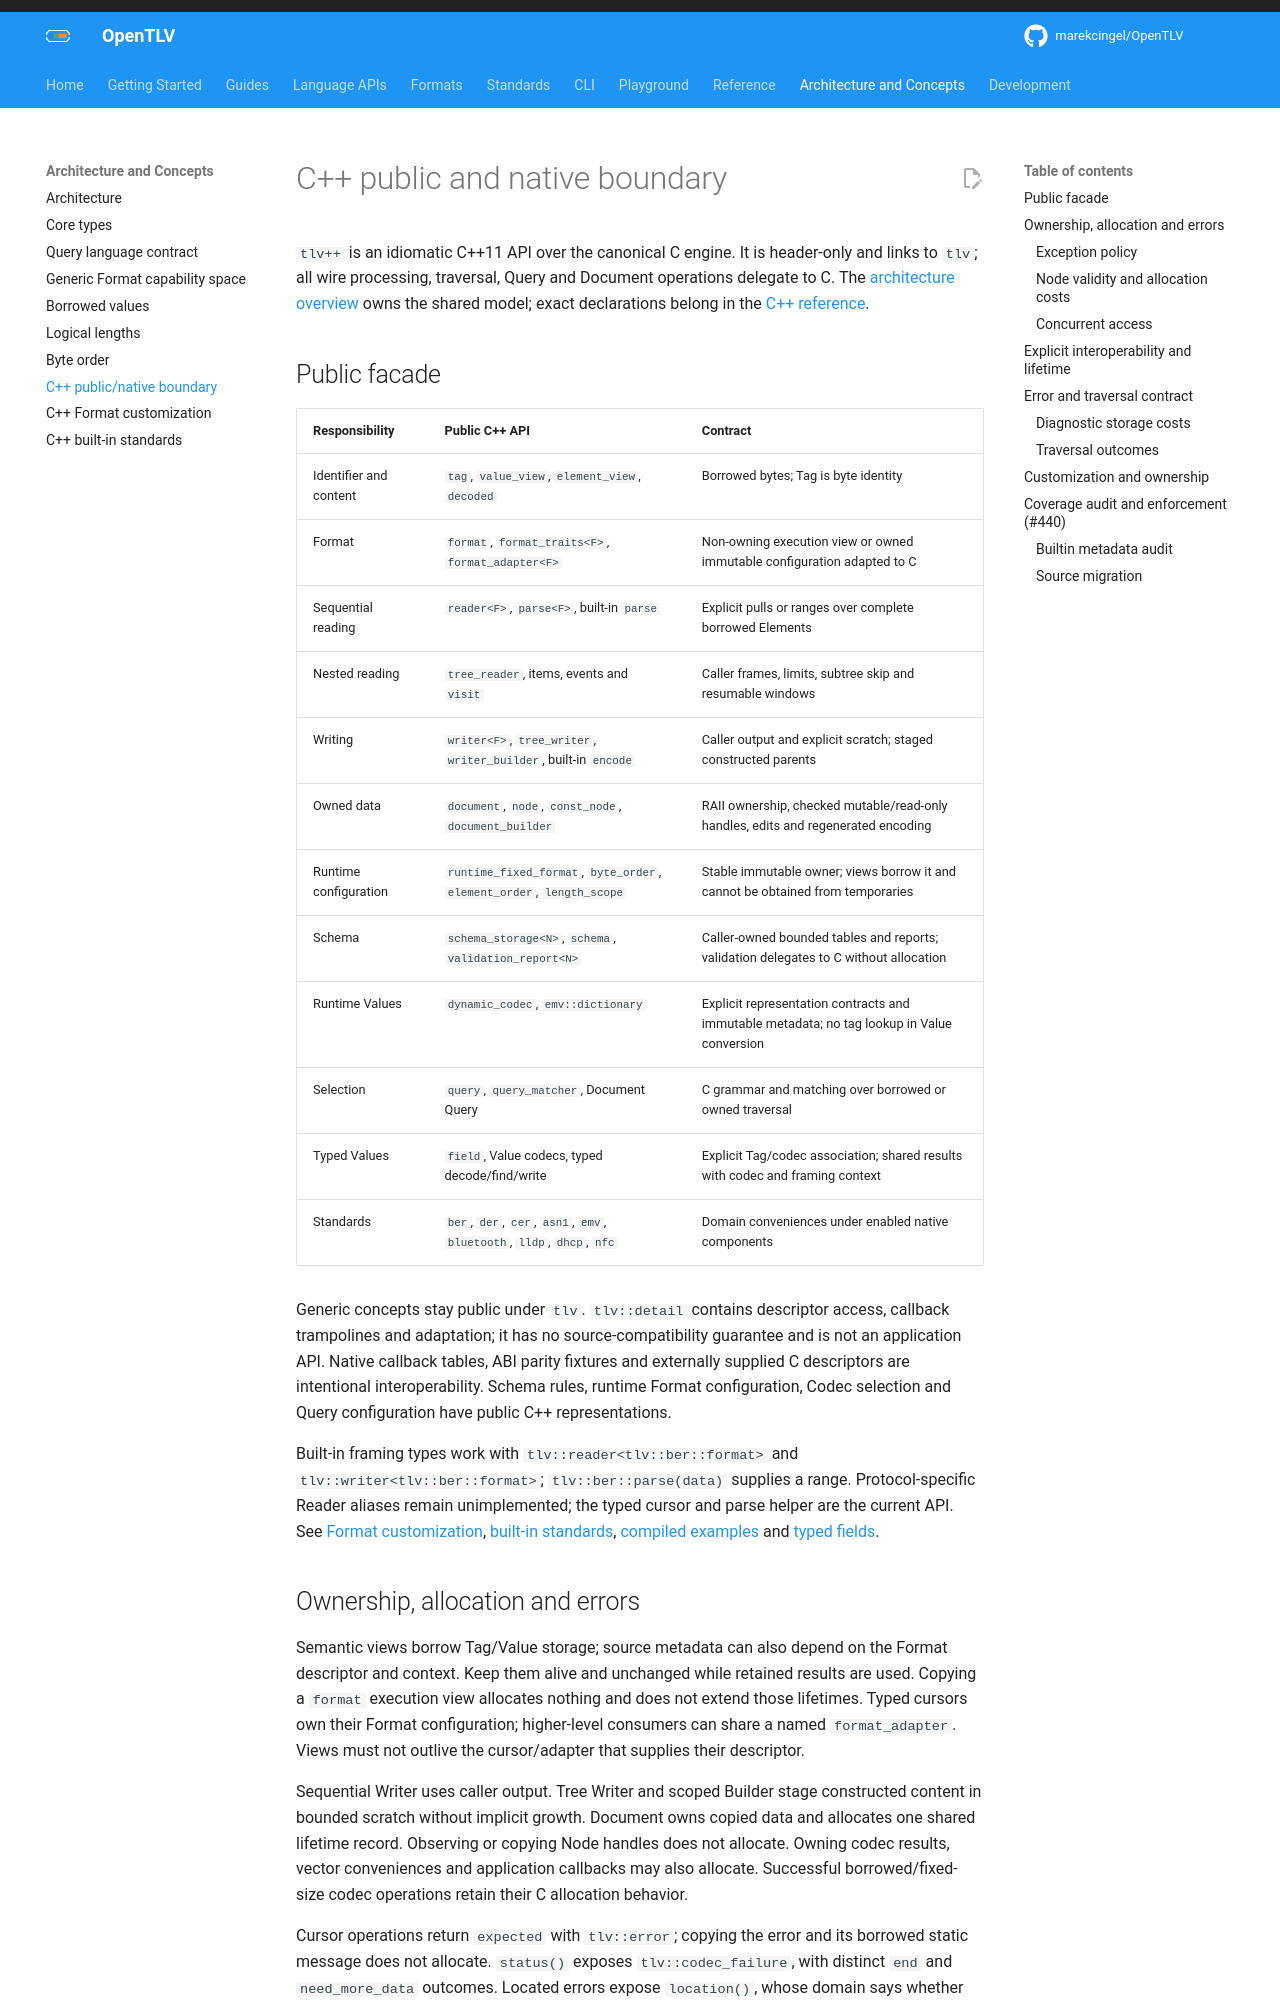

repository: OpenTLV/opentlv · page: 0.7/concepts/cxx-native-boundary/index.html · generator: mkdocs

# C++ public and native boundary

`tlv++` is an idiomatic C++11 API over the canonical C engine. It is
header-only and links to `tlv`; all wire processing, traversal, Query and
Document operations delegate to C. The
[architecture overview](architecture.md#conceptual-model) owns the shared model;
exact declarations belong in the [C++ reference](../reference/cxx-api.md).

## Public facade

| Responsibility | Public C++ API | Contract |
| --- | --- | --- |
| Identifier and content | `tag`, `value_view`, `element_view`, `decoded` | Borrowed bytes; Tag is byte identity |
| Format | `format`, `format_traits<F>`, `format_adapter<F>` | Non-owning execution view or owned immutable configuration adapted to C |
| Sequential reading | `reader<F>`, `parse<F>`, built-in `parse` | Explicit pulls or ranges over complete borrowed Elements |
| Nested reading | `tree_reader`, items, events and `visit` | Caller frames, limits, subtree skip and resumable windows |
| Writing | `writer<F>`, `tree_writer`, `writer_builder`, built-in `encode` | Caller output and explicit scratch; staged constructed parents |
| Owned data | `document`, `node`, `const_node`, `document_builder` | RAII ownership, checked mutable/read-only handles, edits and regenerated encoding |
| Runtime configuration | `runtime_fixed_format`, `byte_order`, `element_order`, `length_scope` | Stable immutable owner; views borrow it and cannot be obtained from temporaries |
| Schema | `schema_storage<N>`, `schema`, `validation_report<N>` | Caller-owned bounded tables and reports; validation delegates to C without allocation |
| Runtime Values | `dynamic_codec`, `emv::dictionary` | Explicit representation contracts and immutable metadata; no tag lookup in Value conversion |
| Selection | `query`, `query_matcher`, Document Query | C grammar and matching over borrowed or owned traversal |
| Typed Values | `field`, Value codecs, typed decode/find/write | Explicit Tag/codec association; shared results with codec and framing context |
| Standards | `ber`, `der`, `cer`, `asn1`, `emv`, `bluetooth`, `lldp`, `dhcp`, `nfc` | Domain conveniences under enabled native components |

Generic concepts stay public under `tlv`. `tlv::detail` contains descriptor
access, callback trampolines and adaptation; it has no source-compatibility
guarantee and is not an application API. Native callback tables, ABI parity fixtures and externally supplied C descriptors
are intentional interoperability. Schema rules, runtime Format configuration,
Codec selection and Query configuration have public C++ representations.

Built-in framing types work with `tlv::reader<tlv::ber::format>` and
`tlv::writer<tlv::ber::format>`; `tlv::ber::parse(data)` supplies a range.
Protocol-specific Reader aliases remain unimplemented; the typed cursor and
parse helper are the current API. See [Format customization](cxx-formats.md),
[built-in standards](cxx-builtins.md), [compiled examples](../guides/cxx-examples.md)
and [typed fields](../guides/codecs.md#c11-typed-fields-and-value-codecs).
